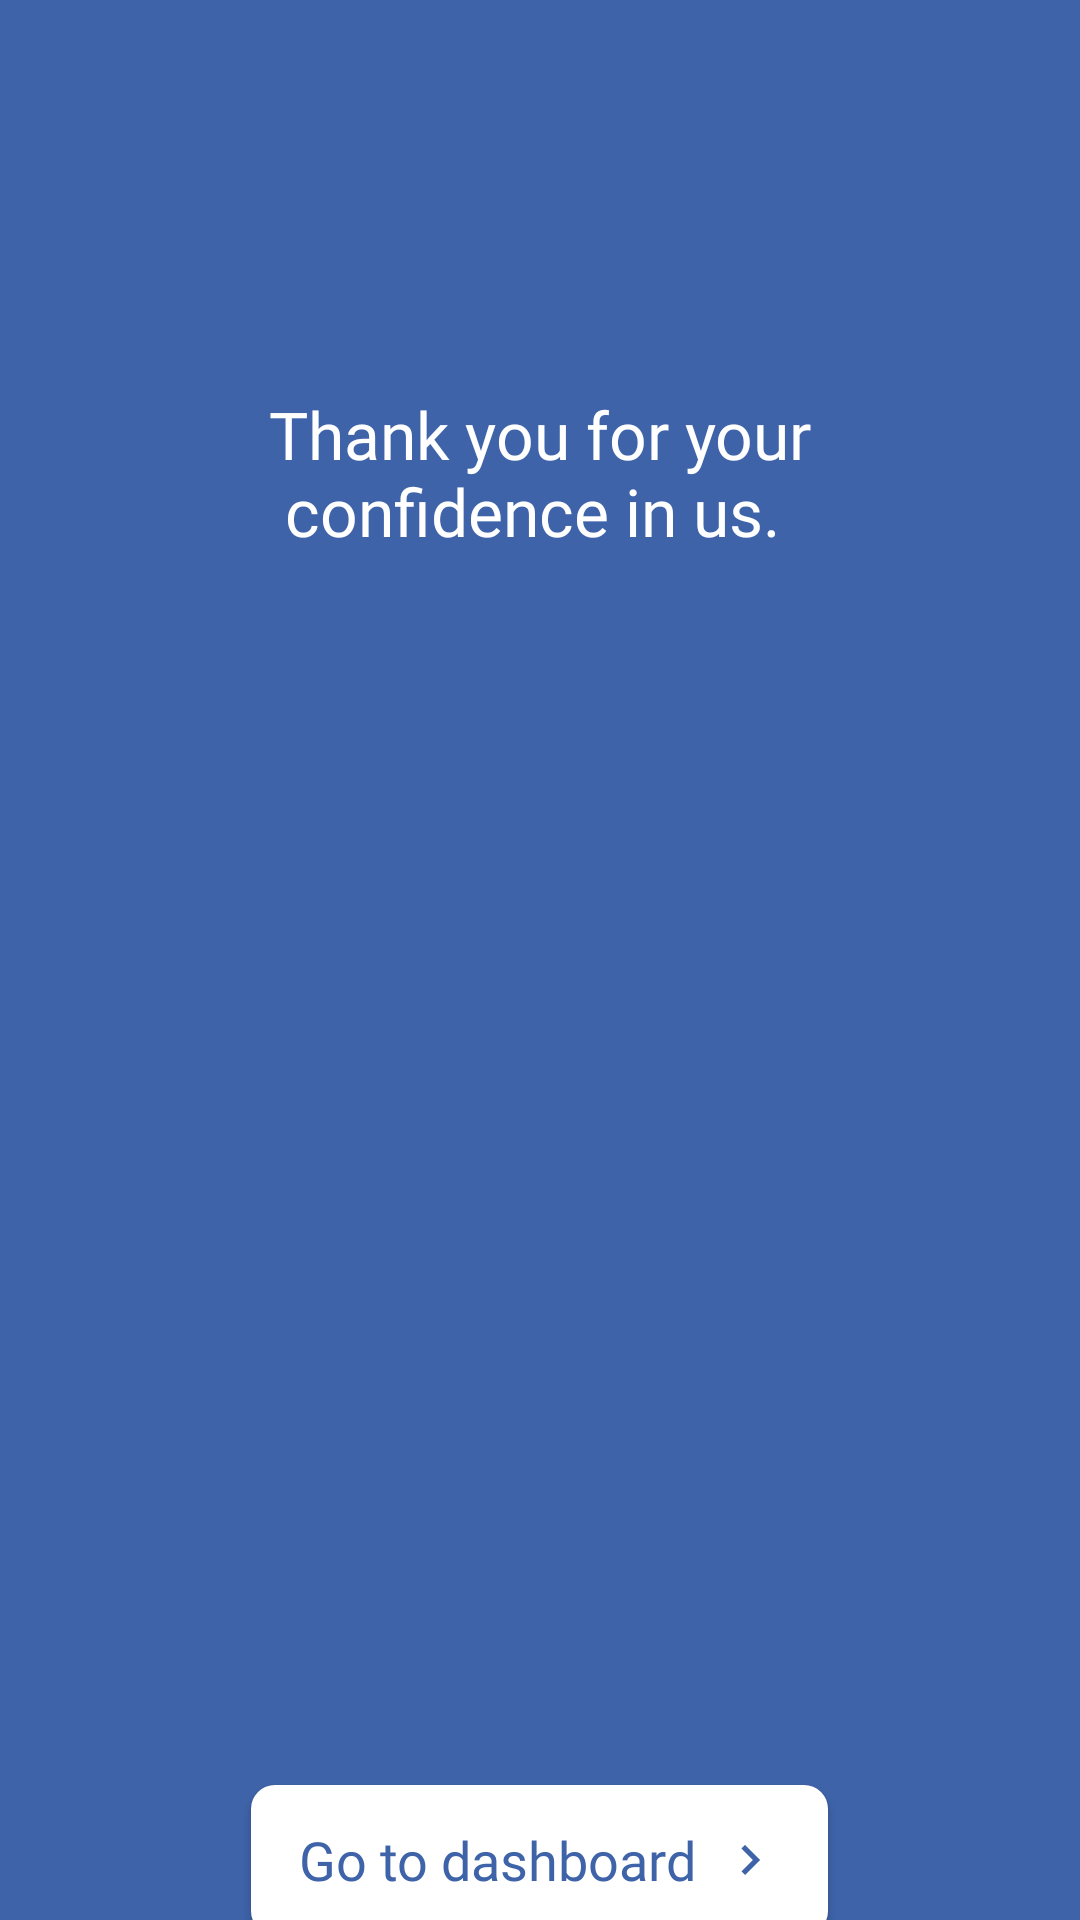

Android layout source for this screen:
<!-- AndroidManifest.xml: application theme Theme.TestSmartConseilApp -->
<!-- res/layout/activity_congrats_two.xml -->
<?xml version="1.0" encoding="utf-8"?>
<androidx.core.widget.NestedScrollView xmlns:android="http://schemas.android.com/apk/res/android"
    xmlns:app="http://schemas.android.com/apk/res-auto"
    xmlns:tools="http://schemas.android.com/tools"
    android:layout_width="match_parent"
    android:layout_height="match_parent"
    android:background="@color/blue"
    android:orientation="vertical"
    android:overScrollMode="never"
    android:scrollbars="none">


    <LinearLayout
        android:id="@+id/mainLayout"
        android:layout_width="match_parent"
        android:layout_height="match_parent"
        android:layout_marginStart="20dp"
        android:layout_marginTop="30dp"
        android:layout_marginEnd="20dp"
        android:background="@color/blue"
        android:gravity="center"
        android:orientation="vertical"
        android:padding="20dp">

        <androidx.appcompat.widget.AppCompatTextView
            android:layout_width="match_parent"
            android:layout_height="wrap_content"
            android:layout_marginTop="80dp"
            android:fontFamily="@font/poppins_bold"
            android:gravity="center"
            android:text="Thank you for your confidence in us. "
            android:textColor="@color/white"
            android:textSize="22dp" />

        <androidx.appcompat.widget.AppCompatImageView
            android:id="@+id/appCompatImageView"
            android:layout_width="250dp"
            android:layout_marginTop="80dp"
            android:layout_height="250dp"
            android:src="@drawable/app_logo"/>
        <com.google.android.material.button.MaterialButton
            android:layout_width="wrap_content"
            android:layout_height="50dp"
            android:layout_marginTop="80dp"

            android:fontFamily="@font/abel_regular"
            android:letterSpacing="0"
            android:insetTop="0dp"
            android:insetBottom="0dp"
            android:text="Go to dashboard"
            android:textAlignment="center"
            android:textAllCaps="false"
            android:id="@+id/btnGoDash"

            android:textColor="@color/blue"
            android:textSize="18dp"
            app:backgroundTint="@color/white"
            app:cornerRadius="8dp"
            app:icon="@drawable/ic_arrow_right_small"
            app:iconSize="20dp"
            app:iconGravity="end"
            app:iconTint="@color/blue" />


    </LinearLayout>


</androidx.core.widget.NestedScrollView>
<!-- resources referenced by this layout -->
<resources>
  <color name="blue">#3F63A9</color>
  <color name="white">#FFFFFFFF</color>
  <!-- drawable ic_arrow_right_small (drawable) -->
  <vector android:autoMirrored="true" android:height="24dp"
      android:tint="#3F63A9" android:viewportHeight="24"
      android:viewportWidth="24" android:width="24dp" xmlns:android="http://schemas.android.com/apk/res/android">
      <path android:fillColor="@android:color/white" android:pathData="M8.59,16.59L13.17,12 8.59,7.41 10,6l6,6 -6,6 -1.41,-1.41z"/>
  </vector>
  <style name="Theme.TestSmartConseilApp" parent="Theme.MaterialComponents.DayNight.NoActionBar">
          
          <item name="colorPrimary">@color/blue</item>
          <item name="colorPrimaryVariant">@color/blue</item>
          <item name="colorOnPrimary">@color/white</item>
          
          <item name="colorSecondary">@color/teal_200</item>
          <item name="colorSecondaryVariant">@color/teal_700</item>
          <item name="colorOnSecondary">@color/black</item>
          
          <item name="android:statusBarColor">@color/blue</item>
          <item name="autoCompleteTextViewStyle">@style/cursorColor</item>
  
      </style>
  <color name="teal_200">#FF03DAC5</color>
  <color name="teal_700">#FF018786</color>
  <color name="black">#FF000000</color>
  <style name="cursorColor" parent="Widget.AppCompat.AutoCompleteTextView">
          <item name="android:textCursorDrawable">@drawable/cursor</item>
          <item name="android:textColor">@color/white</item>
          <item name="android:fontFamily">@font/poppins_regular</item>
  
      </style>
  <!-- drawable cursor (drawable) -->
  <?xml version="1.0" encoding="utf-8"?>
  <shape xmlns:android="http://schemas.android.com/apk/res/android"
      android:shape="rectangle" >
      <solid android:color="#FFFFFF" />
      <size android:width="0.7dp" />
  </shape>
</resources>
